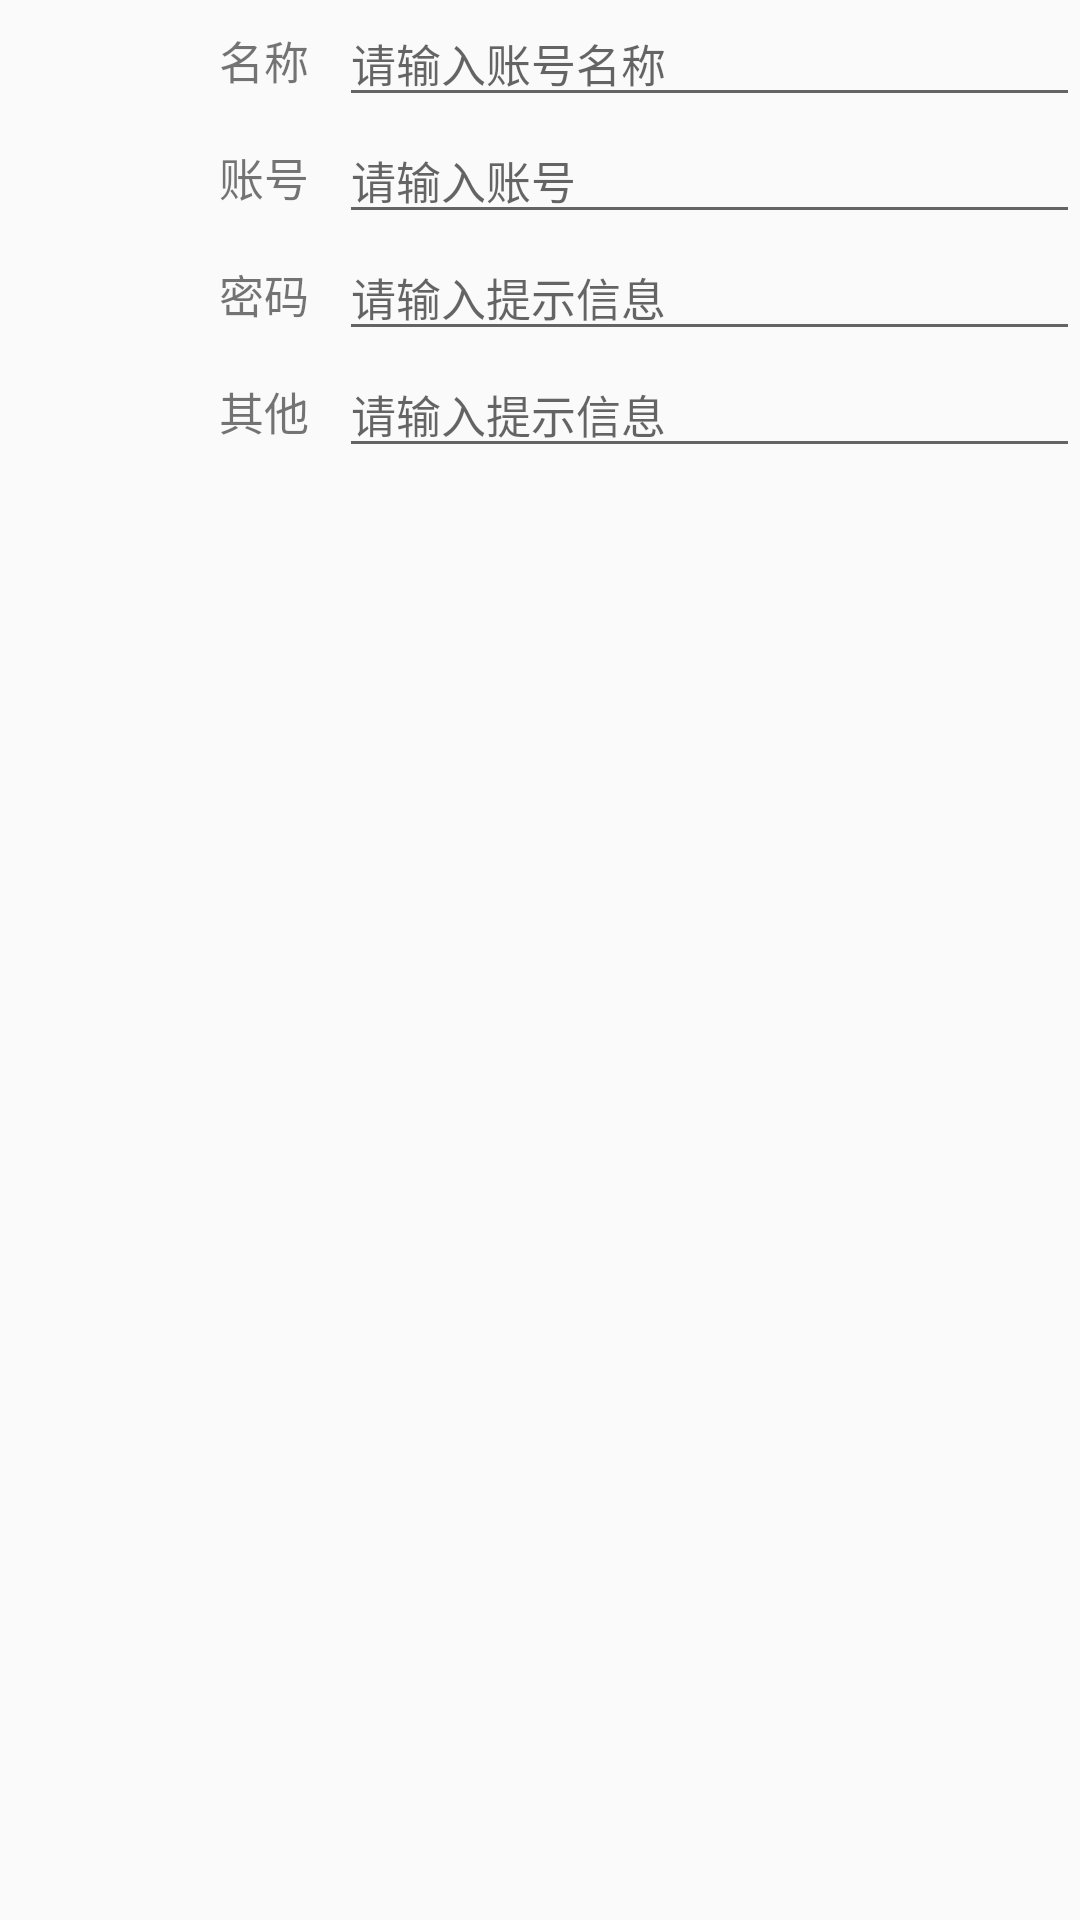

Layout XML and referenced resources for this Android screen:
<!-- AndroidManifest.xml: application theme AppTheme -->
<!-- res/layout/dialog_account_insert.xml -->
<?xml version="1.0" encoding="utf-8"?>
<LinearLayout xmlns:android="http://schemas.android.com/apk/res/android"
    android:orientation="vertical"
    android:layout_width="match_parent"
    android:layout_height="match_parent">

    <LinearLayout
        android:layout_width="match_parent"
        android:layout_height="wrap_content"
        android:orientation="horizontal"
        android:layout_gravity="center">

        <TextView
            android:layout_width="match_parent"
            android:layout_height="wrap_content"
            android:text="@string/s_account_name"
            android:layout_weight="1"
            android:textSize="15dp"
            android:gravity="right"/>

        <EditText
            android:id="@+id/dialog_insert_ed_account_name"
            android:layout_width="match_parent"
            android:layout_height="wrap_content"
            android:hint="请输入账号名称"
            android:textSize="15dp"
            android:layout_weight="0.4"
            android:layout_marginLeft="10dp"/>

    </LinearLayout>

    <LinearLayout
        android:layout_width="match_parent"
        android:layout_height="wrap_content"
        android:orientation="horizontal"
        android:layout_gravity="center">

        <TextView
            android:layout_width="match_parent"
            android:layout_height="wrap_content"
            android:text="@string/s_account_account"
            android:layout_weight="1"
            android:textSize="15dp"
            android:gravity="right"/>

        <EditText
            android:id="@+id/dialog_insert_ed_account_account"
            android:layout_width="match_parent"
            android:layout_height="wrap_content"
            android:hint="请输入账号"
            android:textSize="15dp"
            android:layout_weight="0.4"
            android:layout_marginLeft="10dp"/>

    </LinearLayout>

    <LinearLayout
        android:layout_width="match_parent"
        android:layout_height="wrap_content"
        android:orientation="horizontal"
        android:layout_gravity="center">

        <TextView
            android:layout_width="match_parent"
            android:layout_height="wrap_content"
            android:text="@string/s_account_secret"
            android:layout_weight="1"
            android:textSize="15dp"
            android:gravity="right"/>

        <EditText
            android:id="@+id/dialog_insert_ed_account_password"
            android:layout_width="match_parent"
            android:layout_height="wrap_content"
            android:hint="请输入提示信息"
            android:textSize="15dp"
            android:layout_weight="0.4"
            android:layout_marginLeft="10dp"/>

    </LinearLayout>

    <LinearLayout
        android:layout_width="match_parent"
        android:layout_height="wrap_content"
        android:orientation="horizontal"
        android:layout_gravity="center">

        <TextView
            android:layout_width="match_parent"
            android:layout_height="wrap_content"
            android:text="@string/s_account_other"
            android:layout_weight="1"
            android:textSize="15dp"
            android:gravity="right"/>

        <EditText
            android:id="@+id/dialog_insert_ed_account_other"
            android:layout_width="match_parent"
            android:layout_height="wrap_content"
            android:hint="请输入提示信息"
            android:textSize="15dp"
            android:layout_weight="0.4"
            android:layout_marginLeft="10dp"/>

    </LinearLayout>



</LinearLayout>
<!-- resources referenced by this layout -->
<resources>
  <string name="s_account_account">账号</string>
  <string name="s_account_name">名称</string>
  <string name="s_account_other">其他</string>
  <string name="s_account_secret">密码</string>
  <style name="AppTheme" parent="Theme.AppCompat.Light.DarkActionBar">
          
          <item name="colorPrimary">@color/colorPrimary</item>
          <item name="colorPrimaryDark">@color/colorPrimaryDark</item>
          <item name="colorAccent">@color/colorAccent</item>
          <item name="overlapAnchor">false</item>
      </style>
  <color name="colorPrimary">#6200EE</color>
  <color name="colorPrimaryDark">#3700B3</color>
  <color name="colorAccent">#03DAC5</color>
</resources>
